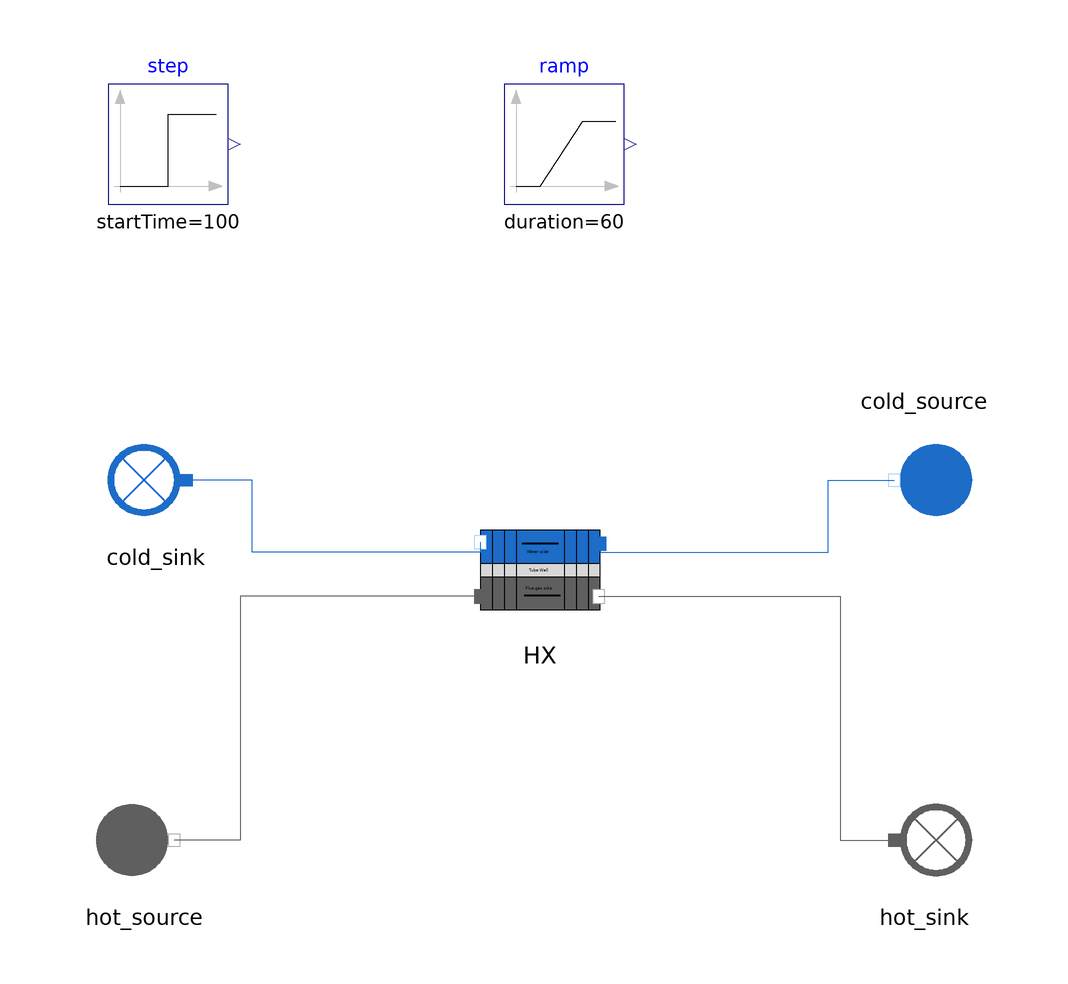

Above is the diagram view of the following Modelica model: its components placed by their Placement annotations and its connect equations drawn as lines.

model CounterCurrent_MonoPhasicHX_LCM_Test
  import MetroscopeModelingLibrary.Utilities.Units;
  import MetroscopeModelingLibrary.Utilities.Units.Inputs;
  HeatExchangers.One_pass_HX.CounterCurrent_MonoPhasicHX_LCM HX(
    N_tubes_row=184,
    Rows=2,
    Tubes_Config=2,
    fg_path_width=14.07,
    N=10,
    D_out=0.0381,
    e=0.003048,
    L=18.29,
    A_water=676.73035,
    T_wall_0=745.15) annotation (Placement(transformation(extent={{-10,-6},{10,16}})));

    // Boundary conditions
  input Real P_hot_source(start = 1, min = 0, nominal = 1) "barA";
  input Real Q_hot_source(start = 658.695) "kg/s";
  input Utilities.Units.Temperature T_hot_source(start = 633.7) "degC";

  input Real P_cold_source(start = 121.2, min = 1.5, nominal = 100) "barA";
  input Utilities.Units.MassFlowRate Q_cold_source(start = 84.06) "kg/s";
  input Real T_cold_source(start = 498.8, min = 130, nominal = 150) "degC";

  WaterSteam.BoundaryConditions.Source cold_source annotation (Placement(transformation(
        extent={{-10,-10},{10,10}},
        rotation=180,
        origin={64,20})));
  WaterSteam.BoundaryConditions.Sink cold_sink annotation (Placement(transformation(extent={{-54,10},{-74,30}})));
  FlueGases.BoundaryConditions.Source hot_source annotation (Placement(transformation(extent={{-76,-50},{-56,-30}})));
  FlueGases.BoundaryConditions.Sink hot_sink annotation (Placement(transformation(extent={{54,-50},{74,-30}})));
  Modelica.Blocks.Sources.Step step(height=100, startTime=100) annotation (Placement(transformation(extent={{-72,66},{-52,86}})));
  Modelica.Blocks.Sources.Ramp ramp(
    height=-20,
    duration=60,
    startTime=300) annotation (Placement(transformation(extent={{-6,66},{14,86}})));
equation
  hot_source.Xi_out = {0.7481,0.1392,0.0525,0.0601,0.0};
  hot_source.P_out = P_hot_source*1e5;
  hot_source.T_out = T_hot_source + 273.15 + ramp.y;
  hot_source.Q_out = - Q_hot_source + step.y;

  cold_source.P_out = P_cold_source*1e5;
  cold_source.T_out = 273.15 + T_cold_source;
  cold_source.Q_out = - Q_cold_source;

  connect(HX.water_inlet, cold_source.C_out) annotation (Line(points={{10,9.4},{10,8},{48,8},{48,20},{59,20}}, color={28,108,200}));
  connect(HX.water_outlet, cold_sink.C_in) annotation (Line(points={{-10,9.62},{-10,8},{-48,8},{-48,20},{-59,20}}, color={28,108,200}));
  connect(HX.fg_inlet, hot_source.C_out) annotation (Line(points={{-10,0.6},{-50,0.6},{-50,-40},{-61,-40}}, color={95,95,95}));
  connect(HX.fg_outlet, hot_sink.C_in) annotation (Line(points={{9.8,0.6},{50,0.6},{50,-40},{59,-40}}, color={95,95,95}));
  annotation (Icon(coordinateSystem(preserveAspectRatio=false), graphics={
        Ellipse(lineColor={0,140,72},
                fillColor={255,255,255},
                fillPattern=FillPattern.Solid,
                extent={{-100,-100},{100,100}}),
        Polygon(lineColor={0,140,72},
                fillColor={0,140,72},
                pattern=LinePattern.None,
                fillPattern=FillPattern.Solid,
                points={{-36,60},{64,0},{-36,-60},{-36,60}})}),  Diagram(coordinateSystem(preserveAspectRatio=false)),
    experiment(
      StopTime=500,
      __Dymola_NumberOfIntervals=1000,
      __Dymola_Algorithm="Dassl"));
end CounterCurrent_MonoPhasicHX_LCM_Test;